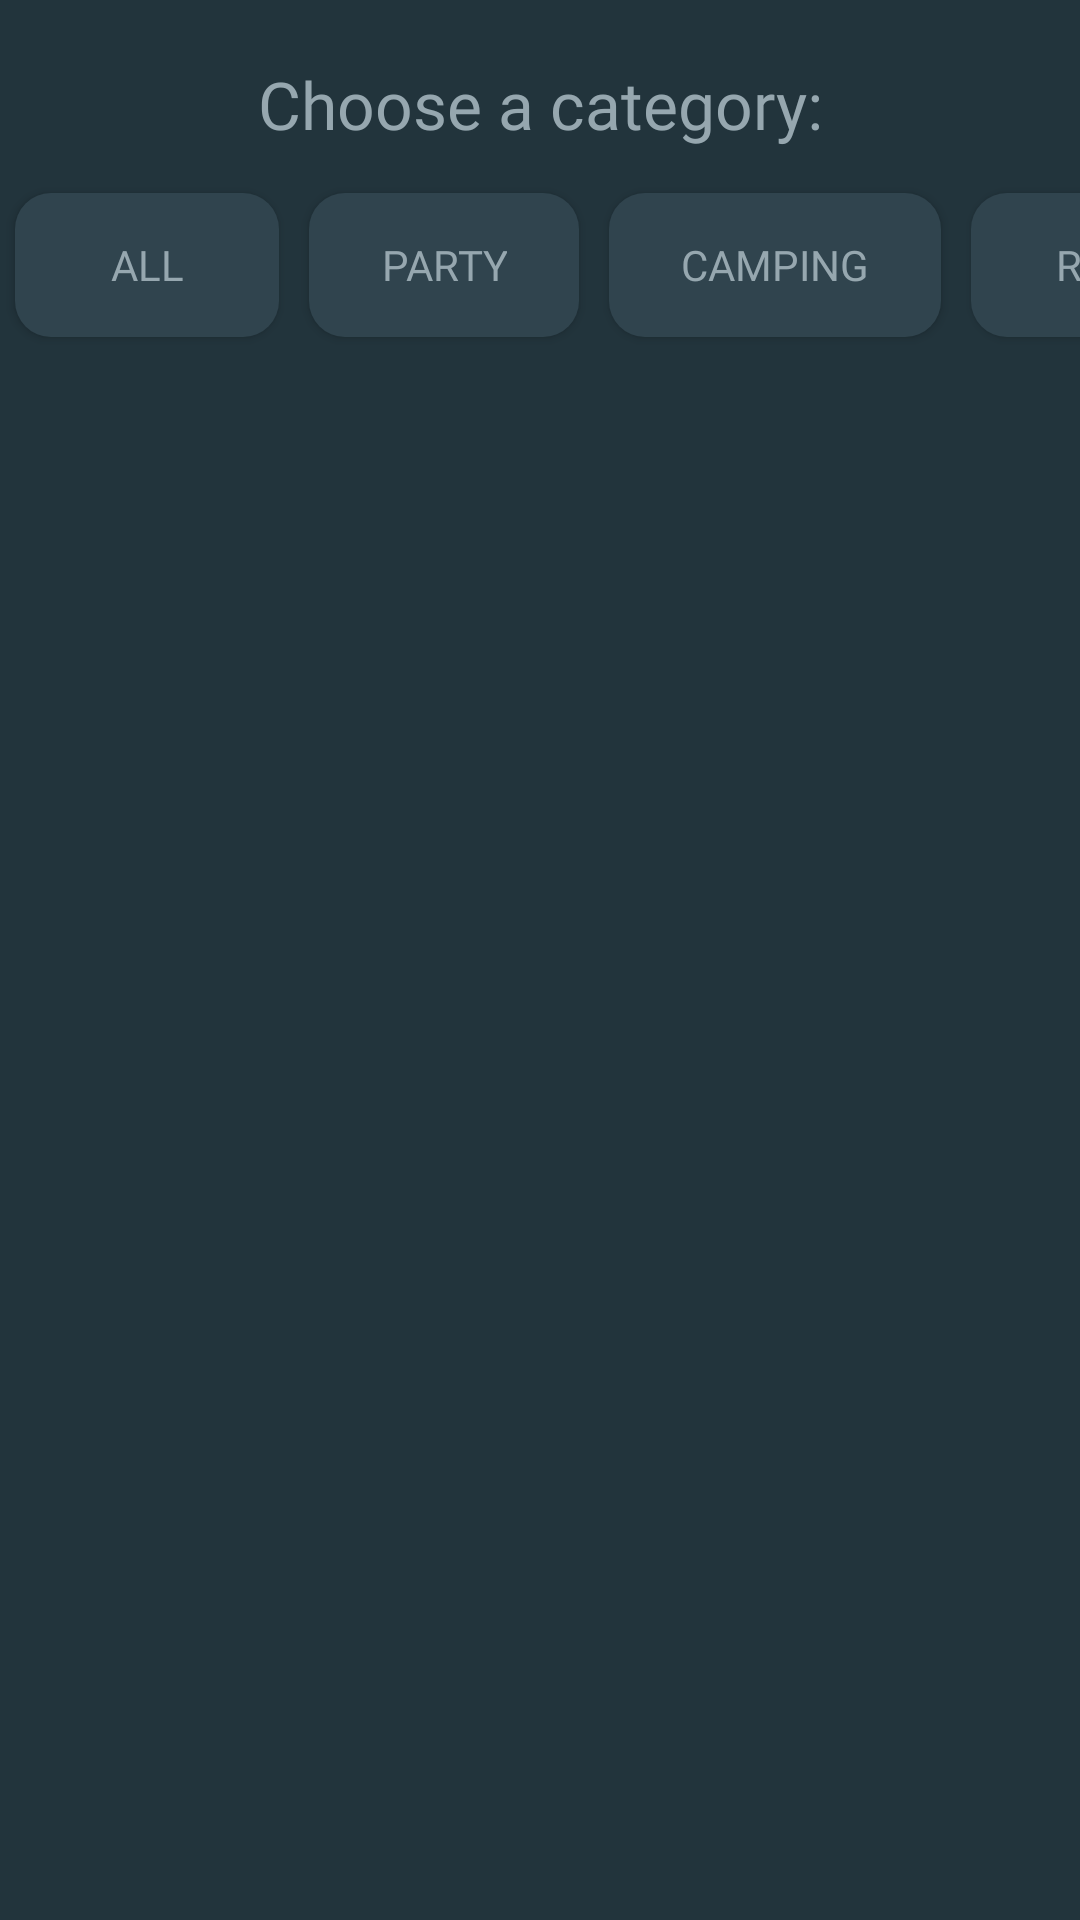

Layout XML and referenced resources for this Android screen:
<!-- AndroidManifest.xml: application theme Theme.StoreGallery -->
<!-- res/layout/activity_main.xml -->
<?xml version="1.0" encoding="utf-8"?>
<androidx.constraintlayout.widget.ConstraintLayout xmlns:android="http://schemas.android.com/apk/res/android"
    xmlns:app="http://schemas.android.com/apk/res-auto"
    xmlns:tools="http://schemas.android.com/tools"
    android:layout_width="match_parent"
    android:layout_height="match_parent"
    android:background="@color/grey"
    tools:context=".MainActivity">

    <androidx.appcompat.widget.AppCompatTextView
        android:id="@+id/appCompatTextView"
        android:layout_width="match_parent"
        android:layout_height="wrap_content"
        android:text="@string/choose_a_category"
        android:textSize="22sp"
        android:gravity="center"
        android:layout_marginTop="20dp"
        android:fontFamily="@font/sf_pro_display_light"
        android:textColor="@color/grey_light"
        app:layout_constraintEnd_toEndOf="parent"
        app:layout_constraintStart_toStartOf="parent"
        app:layout_constraintTop_toTopOf="parent" />

    <HorizontalScrollView
        android:id="@+id/sv_types"
        android:layout_width="match_parent"
        android:layout_height="wrap_content"
        android:scrollbars="none"
        android:layout_marginTop="10dp"
        app:layout_constraintEnd_toEndOf="parent"
        app:layout_constraintStart_toStartOf="parent"
        app:layout_constraintTop_toBottomOf="@+id/appCompatTextView">

        <LinearLayout
            android:layout_width="wrap_content"
            android:layout_height="wrap_content">

            <androidx.appcompat.widget.AppCompatButton
                android:id="@+id/btn_category_type1"
                android:layout_width="wrap_content"
                android:layout_height="wrap_content"
                android:layout_margin="5dp"
                android:background="@drawable/custom_btn_5"
                android:drawablePadding="16dp"
                android:fontFamily="@font/sf_pro_display_medium"
                android:gravity="center"
                android:paddingStart="24dp"
                android:paddingEnd="24dp"
                android:text="@string/all"
                android:textColor="@color/grey_light"
                android:textSize="14sp"
                app:layout_constraintStart_toStartOf="parent"
                app:layout_constraintTop_toTopOf="parent" />

            <androidx.appcompat.widget.AppCompatButton
                android:id="@+id/btn_category_type2"
                android:layout_width="wrap_content"
                android:layout_height="wrap_content"
                android:layout_margin="5dp"
                android:background="@drawable/custom_btn_5"
                android:drawableStart="@drawable/icon_2"
                android:drawablePadding="16dp"
                android:fontFamily="@font/sf_pro_display_medium"
                android:gravity="center"
                android:paddingStart="24dp"
                android:paddingEnd="24dp"
                android:text="@string/party"
                android:textColor="@color/grey_light"
                android:textSize="14sp"
                app:layout_constraintStart_toStartOf="parent"
                app:layout_constraintTop_toTopOf="parent" />

            <androidx.appcompat.widget.AppCompatButton
                android:id="@+id/btn_category_type3"
                android:layout_width="wrap_content"
                android:layout_height="wrap_content"
                android:layout_margin="5dp"
                android:background="@drawable/custom_btn_5"
                android:drawableStart="@drawable/icon_1"
                android:drawablePadding="16dp"
                android:fontFamily="@font/sf_pro_display_medium"
                android:gravity="center"
                android:paddingStart="24dp"
                android:paddingEnd="24dp"
                android:text="@string/camping"
                android:textColor="@color/grey_light"
                android:textSize="14sp"
                app:layout_constraintStart_toStartOf="parent"
                app:layout_constraintTop_toTopOf="parent" />

            <androidx.appcompat.widget.AppCompatButton
                android:id="@+id/btn_category_type4"
                android:layout_width="wrap_content"
                android:layout_height="wrap_content"
                android:layout_margin="5dp"
                android:background="@drawable/custom_btn_5"
                android:drawableStart="@drawable/icon_2"
                android:drawablePadding="16dp"
                android:fontFamily="@font/sf_pro_display_medium"
                android:gravity="center"
                android:paddingStart="24dp"
                android:paddingEnd="24dp"
                android:text="@string/rain"
                android:textColor="@color/grey_light"
                android:textSize="14sp"
                app:layout_constraintStart_toStartOf="parent"
                app:layout_constraintTop_toTopOf="parent" />

            <androidx.appcompat.widget.AppCompatButton
                android:id="@+id/btn_category_type5"
                android:layout_width="wrap_content"
                android:layout_height="wrap_content"
                android:layout_margin="5dp"
                android:background="@drawable/custom_btn_5"
                android:drawableStart="@drawable/icon_1"
                android:drawablePadding="16dp"
                android:fontFamily="@font/sf_pro_display_medium"
                android:gravity="center"
                android:paddingStart="24dp"
                android:paddingEnd="24dp"
                android:text="@string/summer"
                android:textColor="@color/grey_light"
                android:textSize="14sp"
                app:layout_constraintStart_toStartOf="parent"
                app:layout_constraintTop_toTopOf="parent" />

            <androidx.appcompat.widget.AppCompatButton
                android:id="@+id/btn_category_type6"
                android:layout_width="wrap_content"
                android:layout_height="wrap_content"
                android:layout_margin="5dp"
                android:background="@drawable/custom_btn_5"
                android:drawableStart="@drawable/icon_2"
                android:drawablePadding="16dp"
                android:fontFamily="@font/sf_pro_display_medium"
                android:gravity="center"
                android:paddingStart="24dp"
                android:paddingEnd="24dp"
                android:text="@string/winter"
                android:textColor="@color/grey_light"
                android:textSize="14sp"
                app:layout_constraintStart_toStartOf="parent"
                app:layout_constraintTop_toTopOf="parent" />

            <androidx.appcompat.widget.AppCompatButton
                android:id="@+id/btn_category_type7"
                android:layout_width="wrap_content"
                android:layout_height="wrap_content"
                android:layout_margin="5dp"
                android:background="@drawable/custom_btn_5"
                android:drawableStart="@drawable/icon_1"
                android:drawablePadding="16dp"
                android:fontFamily="@font/sf_pro_display_medium"
                android:gravity="center"
                android:paddingStart="24dp"
                android:paddingEnd="24dp"
                android:text="@string/autumn"
                android:textColor="@color/grey_light"
                android:textSize="14sp"
                app:layout_constraintStart_toStartOf="parent"
                app:layout_constraintTop_toTopOf="parent" />

        </LinearLayout>

    </HorizontalScrollView>

    <androidx.recyclerview.widget.RecyclerView
        android:id="@+id/rv_items"
        android:layout_marginTop="25dp"
        android:layout_width="match_parent"
        android:layout_height="wrap_content"
        app:layout_constraintEnd_toEndOf="parent"
        app:layout_constraintStart_toStartOf="parent"
        app:layout_constraintTop_toBottomOf="@+id/sv_types"
        tools:listitem="@layout/item_store" />

</androidx.constraintlayout.widget.ConstraintLayout>
<!-- res/layout/item_store.xml (included above) -->
<?xml version="1.0" encoding="utf-8"?>
<androidx.constraintlayout.widget.ConstraintLayout xmlns:android="http://schemas.android.com/apk/res/android"
    xmlns:tools="http://schemas.android.com/tools"
    xmlns:app="http://schemas.android.com/apk/res-auto"
    android:background="@color/grey"
    android:layout_width="match_parent"
    android:layout_height="wrap_content">

    <FrameLayout
        android:id="@+id/fl_item"
        android:layout_width="180dp"
        android:layout_margin="10dp"
        android:layout_height="285dp"
        android:background="@drawable/custom_btn_3"
        app:layout_constraintStart_toStartOf="parent"
        app:layout_constraintTop_toTopOf="parent">

        <androidx.appcompat.widget.AppCompatImageView
            android:id="@+id/iv_item"
            android:layout_width="140dp"
            android:layout_height="wrap_content"
            android:layout_gravity="end|bottom"
            android:src="@mipmap/b_image" />

        <androidx.appcompat.widget.AppCompatImageButton
            android:layout_width="36dp"
            android:layout_height="36dp"
            android:layout_gravity="start"
            android:layout_marginStart="16dp"
            android:layout_marginTop="232dp"
            android:background="@drawable/custom_btn_4"
            android:src="@drawable/ic_path__1_"/>

    </FrameLayout>

    <androidx.appcompat.widget.AppCompatTextView
        android:id="@+id/tv_title"
        android:layout_width="wrap_content"
        android:layout_height="wrap_content"
        android:layout_marginTop="12dp"
        android:fontFamily="@font/sf_pro_display_light"
        android:text="@string/name"
        android:textColor="@color/grey_light"
        android:textSize="14sp"
        android:layout_marginStart="20dp"
        app:layout_constraintStart_toStartOf="parent"
        app:layout_constraintTop_toBottomOf="@id/fl_item" />

    <androidx.appcompat.widget.AppCompatTextView
        android:id="@+id/tv_price"
        android:layout_width="wrap_content"
        android:layout_height="wrap_content"
        android:layout_marginStart="20dp"
        android:text="@string/price"
        android:layout_marginTop="6dp"
        android:fontFamily="@font/sf_pro_display_light"
        android:textColor="@color/white"
        android:textSize="14sp"
        android:textStyle="bold"
        app:layout_constraintTop_toBottomOf="@+id/tv_title"
        app:layout_constraintStart_toStartOf="parent"/>





</androidx.constraintlayout.widget.ConstraintLayout>
<!-- resources referenced by this layout -->
<resources>
  <color name="grey">#22343C</color>
  <color name="grey_light">#96A7AF</color>
  <color name="white">#FFFFFFFF</color>
  <!-- drawable custom_btn_3 (drawable) -->
  <?xml version="1.0" encoding="utf-8"?>
  <shape
      xmlns:android="http://schemas.android.com/apk/res/android"
      android:shape="rectangle">
  
      <solid android:color="@color/grey_white"/>
  
      <corners android:radius="25dp"/>
  
  </shape>
  <!-- drawable custom_btn_4 (drawable) -->
  <?xml version="1.0" encoding="utf-8"?>
  <shape
      xmlns:android="http://schemas.android.com/apk/res/android"
      android:shape="rectangle">
  
      <solid android:color="@color/white"/>
  
      <corners android:radius="500dp"/>
  
  </shape>
  <!-- drawable custom_btn_5 (drawable) -->
  <?xml version="1.0" encoding="utf-8"?>
  <shape
      xmlns:android="http://schemas.android.com/apk/res/android"
      android:shape="rectangle">
  
      <solid android:color="@color/grey_2"/>
  
      <corners android:radius="12dp"/>
  
  </shape>
  <string name="all">ALL</string>
  <string name="autumn">AUTUMN</string>
  <string name="camping">CAMPING</string>
  <string name="choose_a_category">Choose a category:</string>
  <string name="name">name</string>
  <string name="party">PARTY</string>
  <string name="price">price</string>
  <string name="rain">RAIN</string>
  <string name="summer">SUMMER</string>
  <string name="winter">WINTER</string>
  <style name="Theme.StoreGallery" parent="Theme.MaterialComponents.DayNight.NoActionBar">
          
          <item name="colorPrimary">@color/purple_500</item>
          <item name="colorPrimaryVariant">@color/purple_700</item>
          <item name="colorOnPrimary">@color/white</item>
          
          <item name="colorSecondary">@color/teal_200</item>
          <item name="colorSecondaryVariant">@color/teal_700</item>
          <item name="colorOnSecondary">@color/black</item>
          
          <item name="android:statusBarColor" tools:targetApi="l">?attr/colorPrimaryVariant</item>
          
      </style>
  <color name="grey_white">#EDF1FA</color>
  <color name="grey_2">#30444e</color>
  <color name="purple_500">#FF6200EE</color>
  <color name="purple_700">#FF3700B3</color>
  <color name="teal_200">#FF03DAC5</color>
  <color name="teal_700">#FF018786</color>
  <color name="black">#FF000000</color>
</resources>
